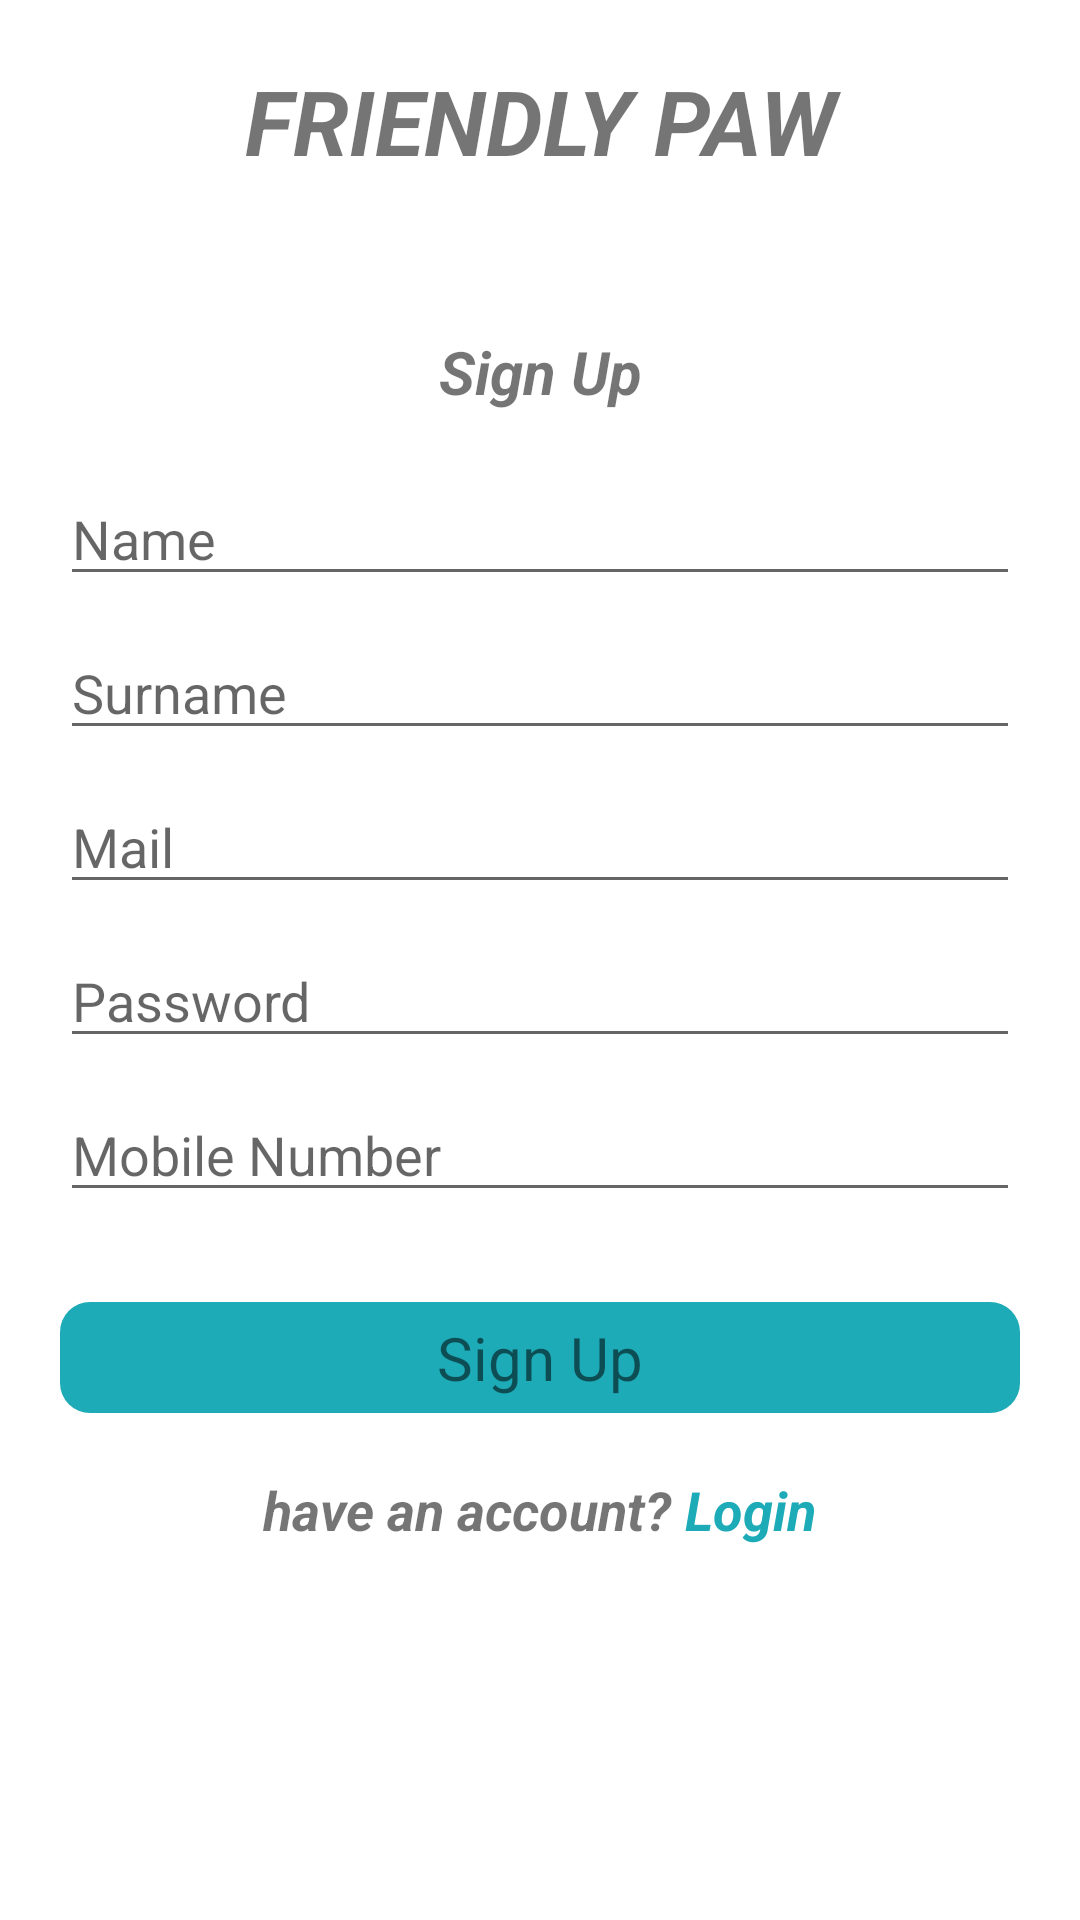

This screen was rendered from an Android layout file. Write that file and the resources it references.
<!-- AndroidManifest.xml: application theme Theme.FriendlyPaw -->
<!-- res/layout/activity_signup.xml -->
<?xml version="1.0" encoding="utf-8"?>
<LinearLayout xmlns:android="http://schemas.android.com/apk/res/android"
    xmlns:app="http://schemas.android.com/apk/res-auto"
    xmlns:tools="http://schemas.android.com/tools"
    android:layout_width="match_parent"
    android:layout_height="match_parent"
    android:orientation="vertical"
    android:padding="20sp"
    tools:context=".Signup">

    <TextView
        android:layout_width="match_parent"
        android:layout_height="wrap_content"
        android:layout_marginBottom="50dp"
        android:gravity="center"
        android:text="FRIENDLY PAW"
        android:textSize="30sp"
        android:textStyle="bold|italic" />

    <TextView
        android:layout_width="match_parent"
        android:layout_height="wrap_content"
        android:layout_marginBottom="20dp"
        android:gravity="center"
        android:text="Sign Up"
        android:textSize="20sp"
        android:textStyle="italic|bold" />

    <EditText
        android:layout_width="match_parent"
        android:id="@+id/sgnupName"
        android:layout_height="wrap_content"
        android:layout_marginBottom="10dp"
        android:hint="Name" />

    <EditText
        android:layout_width="match_parent"
        android:id="@+id/sgnupSurname"
        android:layout_height="wrap_content"
        android:layout_marginBottom="10dp"
        android:hint="Surname" />

    <EditText
        android:layout_width="match_parent"
        android:layout_height="wrap_content"
        android:id="@+id/sgnupMail"
        android:layout_marginBottom="10dp"
        android:hint="Mail" />

    <EditText
        android:layout_width="match_parent"
        android:layout_height="wrap_content"
        android:inputType = "textPassword"
        android:id="@+id/sngupPassword"
        android:layout_marginBottom="10dp"
        android:hint="Password" />

    <EditText
        android:layout_width="match_parent"
        android:layout_height="wrap_content"
        android:id="@+id/sgnupPhone"
        android:layout_marginBottom="10dp"
        android:hint="Mobile Number" />

    <TextView
        android:layout_width="match_parent"
        android:layout_marginTop="20dp"
        android:text="Sign Up"
        android:gravity="center"
        android:textSize="20dp"
        android:onClick="ClickSgnupOk"
        android:layout_gravity="center"
        android:background="@drawable/buton_arka_plan"
        android:layout_marginBottom="20dp"
        android:layout_height="wrap_content"/>
    <LinearLayout
        android:layout_width="match_parent"
        android:orientation="horizontal"
        android:gravity="center"
        android:layout_height="wrap_content">

        <TextView
            android:layout_width="wrap_content"
            android:textSize="18dp"
            android:textStyle="bold|italic"
            android:layout_height="wrap_content"
            android:text="have an account? "/>
        <TextView
            android:layout_width="wrap_content"
            android:textSize="18dp"
            android:textStyle="bold|italic"
            android:textColor="#1DABB8"
            android:onClick="ClickLogin"
            android:layout_height="wrap_content"
            android:text="Login" />
    </LinearLayout>

</LinearLayout>
<!-- resources referenced by this layout -->
<resources>
  <!-- drawable buton_arka_plan (drawable) -->
  <?xml version="1.0" encoding="utf-8"?>
  <shape    xmlns:android="http://schemas.android.com/apk/res/android">
  <gradient android:startColor="#1DABB8" android:endColor="#1DABB8"/>
      <corners android:radius="10dp"/>
      <padding android:bottom="5dp" android:left="10dp" android:right="10dp" android:top="5dp"/>
  </shape>
  <style name="Theme.FriendlyPaw" parent="Theme.MaterialComponents.DayNight.DarkActionBar">
          
          <item name="colorPrimary">@color/purple_500</item>
          <item name="colorPrimaryVariant">@color/purple_700</item>
          <item name="colorOnPrimary">@color/white</item>
          
          <item name="colorSecondary">@color/teal_200</item>
          <item name="colorSecondaryVariant">@color/teal_700</item>
          <item name="colorOnSecondary">@color/black</item>
          
          <item name="android:statusBarColor" tools:targetApi="l">?attr/colorPrimaryVariant</item>
          
      </style>
  <!-- not gathered from this repository: default colours our renderer supplied (Android Studio template values) -->
  <color name="purple_500">#FF6200EE</color>
  <color name="purple_700">#FF3700B3</color>
  <color name="teal_200">#FF03DAC5</color>
  <color name="teal_700">#FF018786</color>
  <color name="black">#FF000000</color>
  <color name="white">#FFFFFFFF</color>
</resources>
